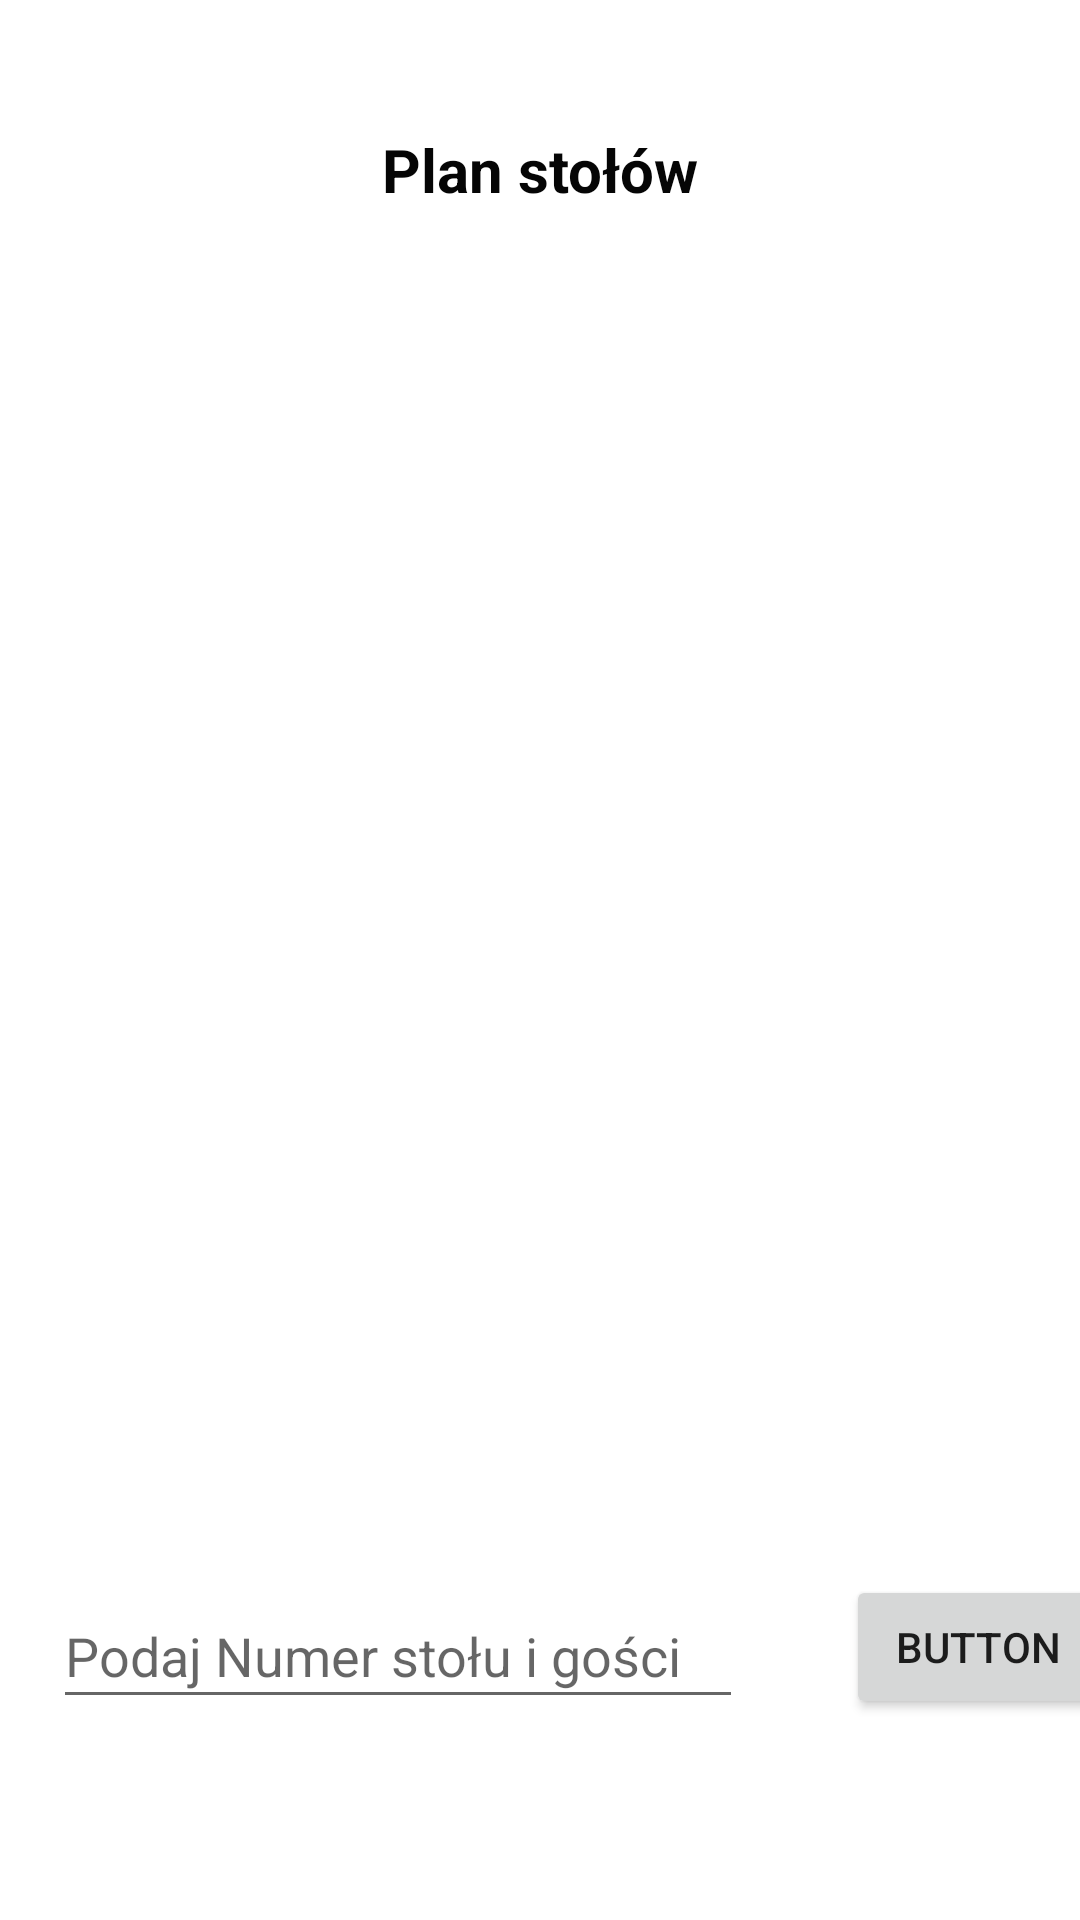

The Android layout XML behind this screen, and the referenced resources:
<!-- AndroidManifest.xml: application theme Theme.PlanerWeselny -->
<!-- res/layout/activity_plan_stolow.xml -->
<?xml version="1.0" encoding="utf-8"?>
<androidx.constraintlayout.widget.ConstraintLayout xmlns:android="http://schemas.android.com/apk/res/android"
    xmlns:app="http://schemas.android.com/apk/res-auto"
    xmlns:tools="http://schemas.android.com/tools"
    android:layout_width="match_parent"
    android:layout_height="match_parent"
    android:background="@drawable/tlouniwersalne"
    tools:context=".PlanStolow">

    <androidx.constraintlayout.widget.ConstraintLayout
        android:id="@+id/constraintLayout3"
        android:layout_width="413dp"
        android:layout_height="637dp"
        app:layout_constraintBottom_toTopOf="@+id/radioGroup7"
        app:layout_constraintEnd_toEndOf="parent"
        app:layout_constraintStart_toStartOf="parent"
        app:layout_constraintTop_toTopOf="parent">

        <TextView
            android:id="@+id/textView14"
            android:layout_width="310dp"
            android:layout_height="27dp"
            android:layout_marginStart="51dp"
            android:layout_marginTop="43dp"
            android:layout_marginEnd="52dp"
            android:text="@string/planstolow"
            android:textAlignment="center"
            android:textColor="#050505"
            android:textSize="20sp"
            android:textStyle="bold"
            app:layout_constraintEnd_toEndOf="parent"
            app:layout_constraintHorizontal_bias="1.0"
            app:layout_constraintStart_toStartOf="parent"
            app:layout_constraintTop_toTopOf="parent" />

        <ListView
            android:id="@+id/listView3"
            android:layout_width="256dp"
            android:layout_height="379dp"
            android:layout_marginStart="75dp"
            android:layout_marginTop="26dp"
            android:layout_marginEnd="82dp"
            app:layout_constraintEnd_toEndOf="parent"
            app:layout_constraintStart_toStartOf="parent"
            app:layout_constraintTop_toBottomOf="@+id/textView14" />

        <Button
            android:id="@+id/button44"
            android:layout_width="wrap_content"
            android:layout_height="wrap_content"
            android:layout_marginEnd="17dp"
            android:layout_marginBottom="64dp"
            android:text="Button"
            app:layout_constraintBottom_toBottomOf="parent"
            app:layout_constraintEnd_toEndOf="parent" />

        <EditText
            android:id="@+id/editTextTextPersonName"
            android:layout_width="230dp"
            android:layout_height="45dp"
            android:layout_marginStart="50dp"
            android:layout_marginEnd="41dp"
            android:layout_marginBottom="64dp"
            android:ems="10"
            android:hint="Podaj Numer stołu i gości "
            android:inputType="textPersonName"
            app:layout_constraintBottom_toBottomOf="parent"
            app:layout_constraintEnd_toStartOf="@+id/button44"
            app:layout_constraintStart_toStartOf="parent"
            tools:ignore="TouchTargetSizeCheck" />
    </androidx.constraintlayout.widget.ConstraintLayout>

    <RadioGroup
        android:id="@+id/radioGroup8"
        android:layout_width="413dp"
        android:layout_height="85dp"
        android:orientation="horizontal"
        app:layout_constraintBottom_toBottomOf="parent"
        app:layout_constraintEnd_toEndOf="parent"
        app:layout_constraintStart_toStartOf="parent">

        <Button
            android:id="@+id/button36"
            android:layout_width="wrap_content"
            android:layout_height="match_parent"
            android:layout_weight="1"
            android:background="#00FFFFFF"
            android:onClick="przejscieOdliczaj"
            tools:ignore="SpeakableTextPresentCheck" />

        <Button
            android:id="@+id/button37"
            android:layout_width="wrap_content"
            android:layout_height="match_parent"
            android:layout_weight="1"
            android:background="#00FFFFFF"
            android:onClick="przejsciePlanuj"
            tools:ignore="SpeakableTextPresentCheck" />

        <Button
            android:id="@+id/button38"
            android:layout_width="wrap_content"
            android:layout_height="85dp"
            android:layout_weight="1"
            android:background="#00FFFFFF"
            android:onClick="przejscieSzukaj"
            tools:ignore="SpeakableTextPresentCheck" />

        <Button
            android:id="@+id/button39"
            android:layout_width="wrap_content"
            android:layout_height="85dp"
            android:layout_weight="1"
            android:background="#00FFFFFF"
            android:onClick="przejscieKalendarz"
            tools:ignore="SpeakableTextPresentCheck" />

        <Button
            android:id="@+id/button40"
            android:layout_width="wrap_content"
            android:layout_height="85dp"
            android:layout_weight="1"
            android:background="#00FFFFFF"
            android:onClick="przejscieKonto"
            tools:ignore="SpeakableTextPresentCheck" />
    </RadioGroup>



</androidx.constraintlayout.widget.ConstraintLayout>
<!-- resources referenced by this layout -->
<resources>
  <string name="planstolow">Plan stołów</string>
  <style name="Theme.PlanerWeselny" parent="Theme.MaterialComponents.DayNight.NoActionBar">
          
          <item name="colorPrimary">@color/purple_500</item>
          <item name="colorPrimaryVariant">@color/purple_700</item>
          <item name="colorOnPrimary">@color/white</item>
          
          <item name="colorSecondary">@color/teal_200</item>
          <item name="colorSecondaryVariant">@color/teal_700</item>
          <item name="colorOnSecondary">@color/black</item>
          
          <item name="android:statusBarColor">?attr/colorPrimaryVariant</item>
          
      </style>
  <color name="purple_500">#FF6200EE</color>
  <color name="purple_700">#FF3700B3</color>
  <color name="white">#FFFFFFFF</color>
  <color name="teal_200">#FF03DAC5</color>
  <color name="teal_700">#FF018786</color>
  <color name="black">#FF000000</color>
</resources>
